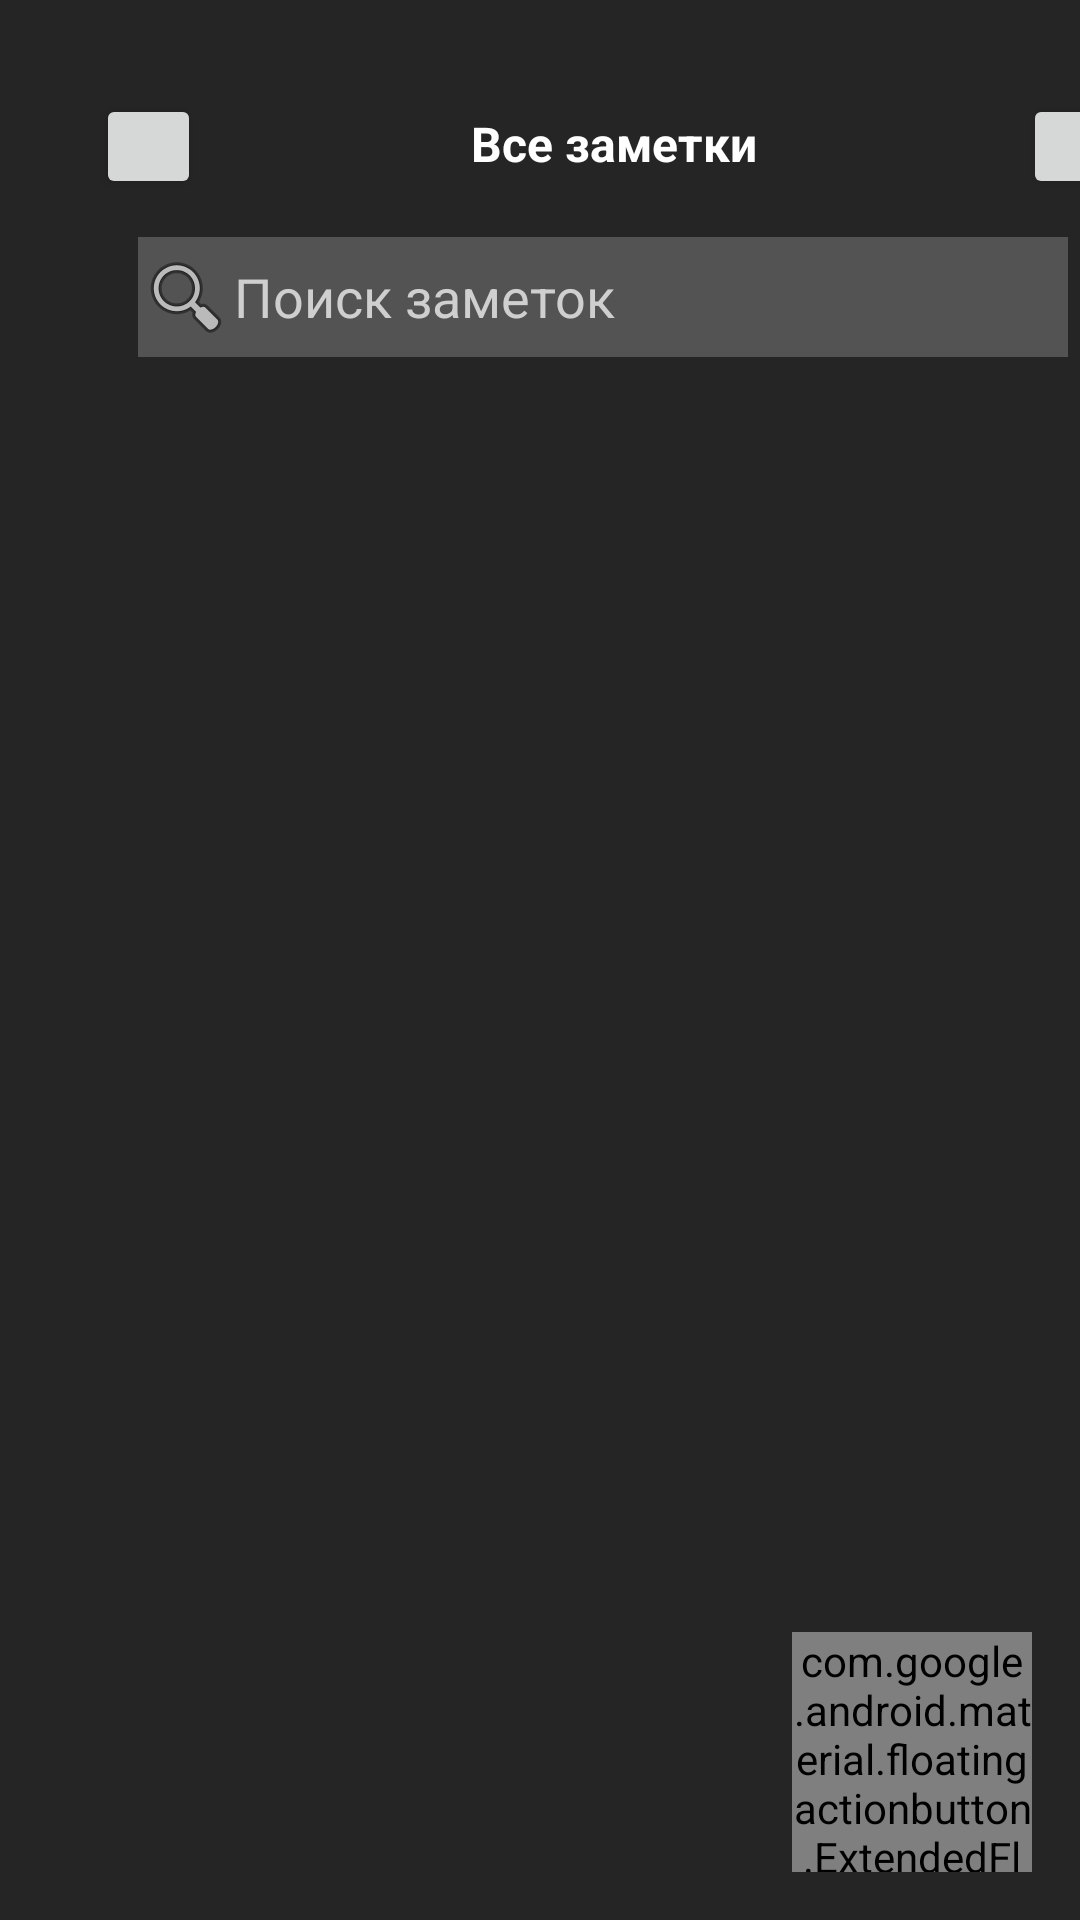

Layout XML and referenced resources for this Android screen:
<!-- AndroidManifest.xml: application theme Theme.Lessen_3_2 -->
<!-- res/layout/fragment_home_screen.xml -->
<?xml version="1.0" encoding="utf-8"?>
<androidx.coordinatorlayout.widget.CoordinatorLayout xmlns:android="http://schemas.android.com/apk/res/android"
    xmlns:tools="http://schemas.android.com/tools"
    android:layout_width="match_parent"
    android:layout_height="match_parent"
    xmlns:width="http://schemas.android.com/apk/res-auto"
    xmlns:app="http://schemas.android.com/apk/res-auto"
    android:background="#252525">


    <LinearLayout
        android:id="@+id/home1"
        android:layout_width="360dp"
        android:layout_height="50dp"
        android:layout_marginStart="24dp"
        android:layout_marginTop="24dp">

        <Button
            android:layout_width="35dp"
            android:layout_height="35dp"
            android:layout_marginStart="8dp"
            android:layout_gravity="center"/>
         
        <TextView
            android:layout_width="104sp"
            android:layout_height="24sp"
            android:text="Все заметки"
            android:textStyle="bold"
            android:textSize="16sp"
            android:layout_gravity="center"
            android:layout_marginStart="90dp"
            android:textColor="@color/white"/>

        <Button
            android:layout_width="35dp"
            android:layout_height="35dp"
            android:layout_marginStart="80dp"
            android:layout_gravity="center"/>

    </LinearLayout>

    <LinearLayout
        android:layout_marginTop="75dp"
        android:layout_marginStart="42dp"
        android:layout_width="wrap_content"
        android:layout_height="wrap_content"
        android:padding="4dp">

        <EditText
            android:id="@+id/editPoi"
            android:layout_width="320dp"
            android:layout_height="40dp"
            android:hint="Поиск заметок"
            android:width="87dp"
            android:height="18dp"
            android:radius="12dp"
            android:textColorHint="@color/white_gray"
            android:background="#535353"
            android:drawableStart="@android:drawable/ic_menu_search"/>

        <TextView
            android:id="@+id/textPoi"
            android:layout_width="match_parent"
            android:layout_height="wrap_content"
            android:paddingTop="10dp"/>
    </LinearLayout>

    <androidx.recyclerview.widget.RecyclerView
        android:id="@+id/viewRT"
        android:layout_width="360dp"
        android:orientation="vertical"
        android:layout_marginStart="24dp"
        android:layout_height="500dp"
        android:layout_marginTop="130dp"
        app:layoutManager="androidx.recyclerview.widget.LinearLayoutManager"
        tools:listitem="@layout/view_task"/>



    <com.google.android.material.floatingactionbutton.ExtendedFloatingActionButton
        android:id="@+id/addTaskFaBtn"
        android:layout_gravity="bottom|end"
        android:layout_margin="16dp"
        android:layout_width="80dp"
        android:layout_height="80dp"
        android:layout_marginTop="584dp"
        android:layout_marginStart="292dp"
        android:background="@drawable/bg_plus"
        android:text="+"
        android:textSize="40sp"
        />




</androidx.coordinatorlayout.widget.CoordinatorLayout>
<!-- res/layout/view_task.xml (included above) -->
<?xml version="1.0" encoding="utf-8"?>
<com.google.android.material.card.MaterialCardView xmlns:android="http://schemas.android.com/apk/res/android"
    android:layout_width="320dp"
    android:layout_height="75dp"
    style="@style/CardViewStile"
    android:layout_marginStart="20dp"
    android:layout_marginHorizontal="8dp"
    android:layout_marginVertical="4dp"
    android:foreground="?android:attr/selectableItemBackground"
    xmlns:app="http://schemas.android.com/apk/res-auto"
    app:cardBackgroundColor="#FF9E9E"
    app:cardElevation="10dp"
    app:cardPreventCornerOverlap="true"
    >

    <RelativeLayout
        android:layout_width="match_parent"
        android:layout_height="wrap_content"
        android:layout_margin="10dp">

        <LinearLayout
            android:layout_width="match_parent"
            android:layout_height="wrap_content"
            android:layout_alignParentStart="false"
            android:layout_centerVertical="true"
            android:layout_toStartOf="@+id/editDeIetel"
            android:orientation="vertical">

            <TextView
                android:id="@+id/titleText"
                android:layout_width="match_parent"
                android:layout_height="wrap_content"
                android:text="новая заметка"
                android:textColor="@color/black"
                android:textStyle="bold"
                android:textSize="12sp"
                android:layout_marginTop="6dp"/>

            <TextView
                android:id="@+id/descrText"
                android:layout_width="match_parent"
                android:layout_height="wrap_content"
                android:text="sthsrtjdrtdjgcmd"
                android:textColor="@color/black"
                android:textSize="10sp"
                android:layout_marginTop="2dp"/>

            <TextView
                android:id="@+id/dateText"
                android:layout_width="match_parent"
                android:layout_height="wrap_content"
                android:text="12:34"
                android:textColor="@color/black"
                android:textSize="8sp"
                android:textStyle="bold"
                android:layout_marginTop="2dp"/>

        </LinearLayout>
        
        <LinearLayout
            android:id="@+id/editDeIetel"
            android:layout_width="wrap_content"
            android:layout_height="wrap_content"
            android:layout_centerVertical="true"
            android:orientation="vertical"
            android:layout_alignParentEnd="true">

            <ImageView
                android:id="@+id/editImg"
                android:layout_width="25dp"
                android:layout_height="25dp"
                android:background="@color/black"
                android:layout_marginVertical="2dp"/>

            <ImageView
                android:id="@+id/deleteImg"
                android:layout_width="25dp"
                android:layout_height="25dp"
                android:background="@color/white"
                android:layout_marginVertical="2dp"/>

        </LinearLayout>

    </RelativeLayout>

</com.google.android.material.card.MaterialCardView>
<!-- resources referenced by this layout -->
<resources>
  <color name="black">#FF000000</color>
  <color name="white">#FFFFFFFF</color>
  <color name="white_gray">#CFCFCF</color>
  <!-- drawable bg_plus (drawable) -->
  <?xml version="1.0" encoding="utf-8"?>
  <shape xmlns:android="http://schemas.android.com/apk/res/android" android:shape="rectangle">
      <corners android:radius="60dp"/>
      <solid android:color="#D88B02"/>
  
  
  </shape>
  <style name="CardViewStile" parent="Widget.Material3.CardView.Filled">
          <item name="badgeShapeAppearanceOverlay">@style/CutShape</item>
      </style>
  <style name="Theme.Lessen_3_2" parent="Base.Theme.Lessen_3_2" />
  <style name="CutShape" parent="ShapeAppearance.Material3.MediumComponent">
          <item name="cornerFamily">cut</item>
          <item name="cornerSize">12dp</item>
      </style>
  <style name="Base.Theme.Lessen_3_2" parent="Theme.Material3.DayNight.NoActionBar">
          
          
      </style>
</resources>
